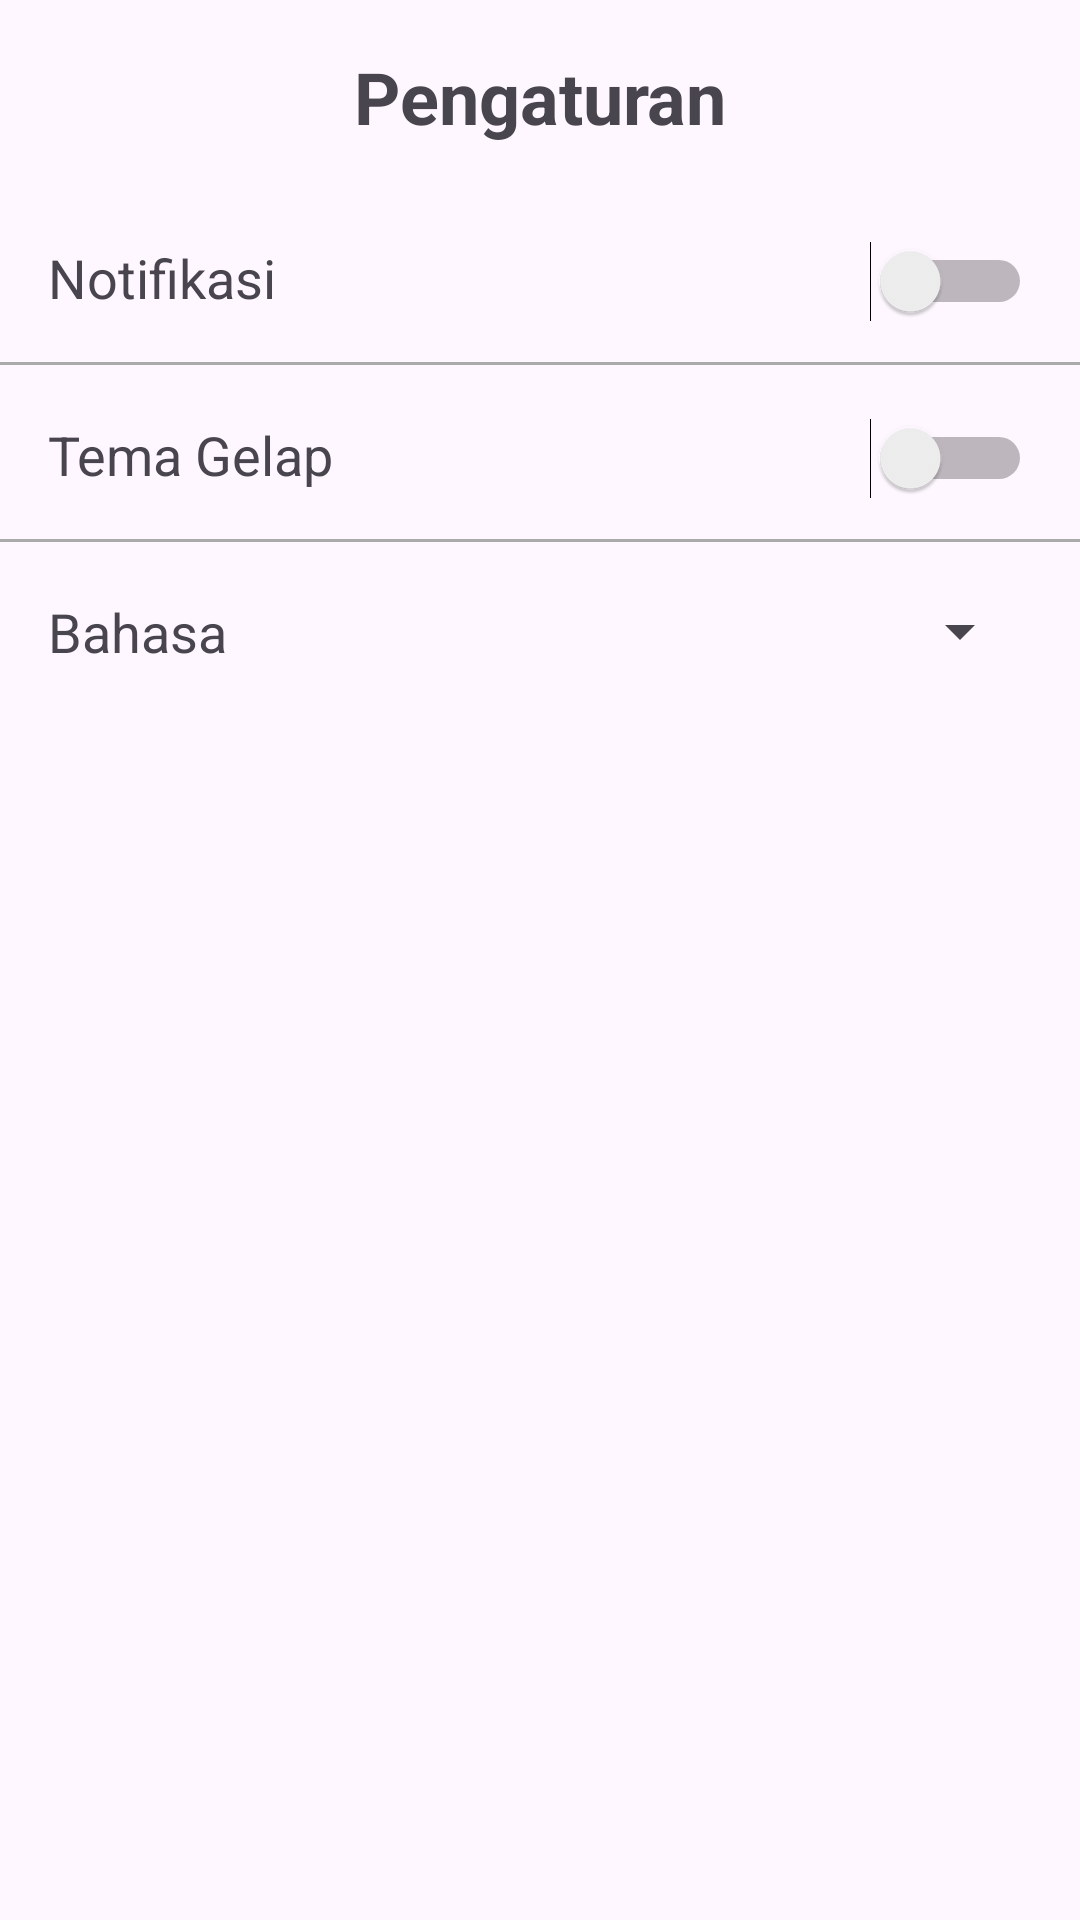

Here is an Android app screen rendered from its layout file. Give the layout XML and the strings, colors and styles it references.
<!-- AndroidManifest.xml: application theme Theme.MEMO_TUGAS_UTS -->
<!-- res/layout/settings.xml -->
<?xml version="1.0" encoding="utf-8"?>
<androidx.constraintlayout.widget.ConstraintLayout
    xmlns:android="http://schemas.android.com/apk/res/android"
    xmlns:app="http://schemas.android.com/apk/res-auto"
    android:layout_width="match_parent"
    android:layout_height="match_parent">
    <ImageView
        android:id="@+id/ivBack"
        android:layout_width="24dp"
        android:layout_height="24dp"
        android:layout_marginStart="16dp"
        android:layout_marginTop="16dp"
        android:contentDescription="@string/back"
        android:src="@drawable/ic_arrow_back"
        app:layout_constraintStart_toStartOf="parent"
        app:layout_constraintTop_toTopOf="parent" />

    
    <TextView
        android:id="@+id/tvSettingsTitle"
        android:layout_width="wrap_content"
        android:layout_height="wrap_content"
        android:text="Pengaturan"
        android:textSize="24sp"
        android:textStyle="bold"
        app:layout_constraintTop_toTopOf="parent"
        app:layout_constraintStart_toStartOf="parent"
        app:layout_constraintEnd_toEndOf="parent"
        android:layout_marginTop="16dp" />

    
    <TextView
        android:id="@+id/tvNotification"
        android:layout_width="0dp"
        android:layout_height="wrap_content"
        android:text="Notifikasi"
        android:textSize="18sp"
        app:layout_constraintTop_toBottomOf="@id/tvSettingsTitle"
        app:layout_constraintStart_toStartOf="parent"
        android:layout_marginTop="32dp"
        android:layout_marginStart="16dp" />

    <Switch
        android:id="@+id/switchNotification"
        android:layout_width="wrap_content"
        android:layout_height="wrap_content"
        app:layout_constraintTop_toTopOf="@id/tvNotification"
        app:layout_constraintEnd_toEndOf="parent"
        android:layout_marginEnd="16dp" />

    
    <View
        android:layout_width="0dp"
        android:layout_height="1dp"
        android:background="@android:color/darker_gray"
        app:layout_constraintTop_toBottomOf="@id/tvNotification"
        app:layout_constraintStart_toStartOf="parent"
        app:layout_constraintEnd_toEndOf="parent"
        android:layout_marginTop="16dp" />

    
    <TextView
        android:id="@+id/tvDarkTheme"
        android:layout_width="0dp"
        android:layout_height="wrap_content"
        android:text="Tema Gelap"
        android:textSize="18sp"
        app:layout_constraintTop_toBottomOf="@id/switchNotification"
        app:layout_constraintStart_toStartOf="parent"
        android:layout_marginTop="32dp"
        android:layout_marginStart="16dp" />

    <Switch
        android:id="@+id/switchDarkTheme"
        android:layout_width="wrap_content"
        android:layout_height="wrap_content"
        app:layout_constraintTop_toTopOf="@id/tvDarkTheme"
        app:layout_constraintEnd_toEndOf="parent"
        android:layout_marginEnd="16dp" />

    
    <View
        android:layout_width="0dp"
        android:layout_height="1dp"
        android:background="@android:color/darker_gray"
        app:layout_constraintTop_toBottomOf="@id/tvDarkTheme"
        app:layout_constraintStart_toStartOf="parent"
        app:layout_constraintEnd_toEndOf="parent"
        android:layout_marginTop="16dp" />

    
    <TextView
        android:id="@+id/tvLanguage"
        android:layout_width="0dp"
        android:layout_height="wrap_content"
        android:text="Bahasa"
        android:textSize="18sp"
        app:layout_constraintTop_toBottomOf="@id/switchDarkTheme"
        app:layout_constraintStart_toStartOf="parent"
        android:layout_marginTop="32dp"
        android:layout_marginStart="16dp" />

    <Spinner
        android:id="@+id/spinnerLanguage"
        android:layout_width="wrap_content"
        android:layout_height="wrap_content"
        app:layout_constraintTop_toTopOf="@id/tvLanguage"
        app:layout_constraintEnd_toEndOf="parent"
        android:layout_marginEnd="16dp" />

</androidx.constraintlayout.widget.ConstraintLayout>
<!-- resources referenced by this layout -->
<resources>
  <!-- drawable ic_arrow_back (drawable) -->
  <?xml version="1.0" encoding="utf-8"?>
  <selector xmlns:android="http://schemas.android.com/apk/res/android">
  
      <item android:drawable="@drawable/ic_arrow_back_pressed" android:state_pressed="true" />
  
      <item android:drawable="@drawable/ic_arrow_back_normal" />
  
  </selector>
  <string name="back" />
  <style name="Theme.MEMO_TUGAS_UTS" parent="Base.Theme.MEMO_TUGAS_UTS" />
  <style name="Base.Theme.MEMO_TUGAS_UTS" parent="Theme.Material3.DayNight.NoActionBar">
          
          
      </style>
</resources>
